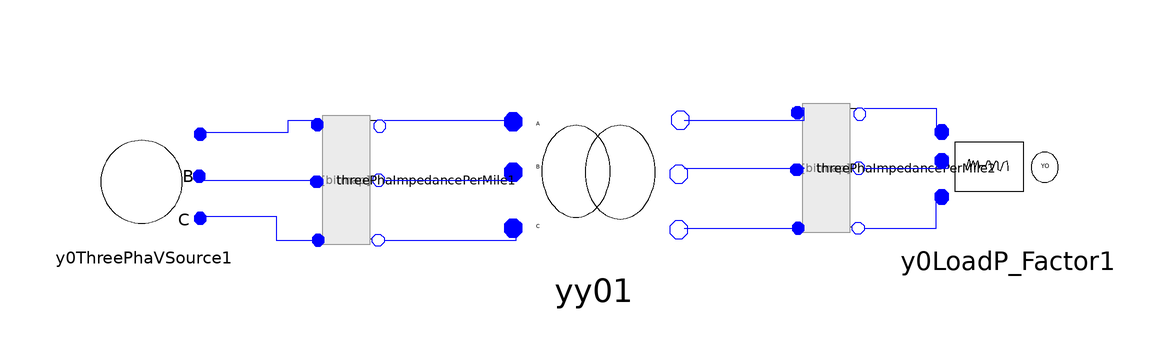

The Modelica model whose source follows is shown above as a component diagram (icons at their Placement, wires along their Line points).

model testThreePha4node
      Basic.ThreePhaseTransformer.GrYGrY yy01(N1 = 12.47, N2 = 4.16, Rp = 0.01, Sb = 6000, Vb = 4.16, Xp = 0.06) annotation(Placement(visible = true, transformation(origin = {7, 21}, extent = {{-15, -15}, {15, 15}}, rotation = 0)));
      Basic.ThreePhaImpedancePerMile threePhaImpedancePerMile1(Length = 2000, UR11 = 0.4576, UR12 = 0.1559, UR13 = 0.1535, UR21 = 0.1559, UR22 = 0.4666, UR23 = 0.158, UR31 = 0.1535, UR32 = 0.158, UR33 = 0.4615, UX11 = 1.078, UX12 = 0.5017, UX13 = 0.3849, UX21 = 0.5017, UX22 = 1.0482, UX23 = 0.4236, UX31 = 0.3849, UX32 = 0.4236, UX33 = 1.065) annotation(Placement(visible = true, transformation(origin = {-34, 20}, extent = {{-10, -10}, {10, 10}}, rotation = 90)));
      Basic.ThreePhaImpedancePerMile threePhaImpedancePerMile2(Length = 2500, UR11 = 0.4576, UR12 = 0.1559, UR13 = 0.1535, UR21 = 0.1559, UR22 = 0.4666, UR23 = 0.158, UR31 = 0.1535, UR32 = 0.158, UR33 = 0.4615, UX11 = 1.078, UX12 = 0.5017, UX13 = 0.3849, UX21 = 0.5017, UX22 = 1.0482, UX23 = 0.4236, UX31 = 0.3849, UX32 = 0.4236, UX33 = 1.0651) annotation(Placement(visible = true, transformation(origin = {46, 22}, extent = {{-10, -10}, {10, 10}}, rotation = 90)));
      Basic.Y0ThreePhaVSource y0ThreePhaVSource1(Vangle2 = -2 * Modelica.Constants.pi / 3, Vangle3 = 2 * Modelica.Constants.pi / 3, Vmag1 = 12470 / sqrt(3), Vmag2 = 12470 / sqrt(3), Vmag3 = 12470 / sqrt(3)) annotation(Placement(visible = true, transformation(origin = {-68, 20}, extent = {{-10, -10}, {10, 10}}, rotation = 0)));
      Basic.ThreePhaPQLoad.Y0LoadP_FactorLag y0LoadP_Factor1(P1 = 1275 * 1000, P2 = 1800 * 1000, P3 = 2375 * 1000, Power_Factor1 = 0.85, Power_Factor2 = 0.9, Power_Factor3 = 0.95) annotation(Placement(visible = true, transformation(origin = {76, 22}, extent = {{-12, -12}, {12, 12}}, rotation = 0)));
    equation
      connect(threePhaImpedancePerMile2.n1, y0LoadP_Factor1.pin3) annotation(Line(points = {{52, 12}, {64, 12}, {64, 18}, {64, 18}}, color = {0, 0, 255}));
      connect(threePhaImpedancePerMile2.n2, y0LoadP_Factor1.pin2) annotation(Line(points = {{52, 22}, {66, 22}, {66, 24}, {64, 24}}, color = {0, 0, 255}));
      connect(threePhaImpedancePerMile2.n3, y0LoadP_Factor1.pin1) annotation(Line(points = {{52, 32}, {64, 32}, {64, 28}, {64, 28}}, color = {0, 0, 255}));
      connect(yy01.pin_n2, threePhaImpedancePerMile2.p1) annotation(Line(points = {{22, 12}, {42, 12}, {42, 12}, {40, 12}}, color = {0, 0, 255}));
      connect(yy01.pin_n1, threePhaImpedancePerMile2.p2) annotation(Line(points = {{22, 22}, {42, 22}, {42, 22}, {40, 22}}, color = {0, 0, 255}));
      connect(yy01.pin_n, threePhaImpedancePerMile2.p3) annotation(Line(points = {{22, 30}, {42, 30}, {42, 32}, {40, 32}}, color = {0, 0, 255}));
      connect(threePhaImpedancePerMile1.n1, yy01.pin2) annotation(Line(points = {{-28, 10}, {-6, 10}, {-6, 12}, {-6, 12}}, color = {0, 0, 255}));
      connect(threePhaImpedancePerMile1.n2, yy01.pin1) annotation(Line(points = {{-28, 20}, {-6, 20}, {-6, 22}, {-6, 22}}, color = {0, 0, 255}));
      connect(threePhaImpedancePerMile1.n3, yy01.pin) annotation(Line(points = {{-28, 30}, {-6, 30}, {-6, 30}, {-6, 30}}, color = {0, 0, 255}));
      connect(y0ThreePhaVSource1.pin3, threePhaImpedancePerMile1.p1) annotation(Line(points = {{-58, 14}, {-46, 14}, {-46, 10}, {-40, 10}, {-40, 10}}, color = {0, 0, 255}));
      connect(y0ThreePhaVSource1.pin2, threePhaImpedancePerMile1.p2) annotation(Line(points = {{-58, 20}, {-40, 20}, {-40, 20}, {-40, 20}}, color = {0, 0, 255}));
      connect(y0ThreePhaVSource1.pin1, threePhaImpedancePerMile1.p3) annotation(Line(points = {{-58, 28}, {-44, 28}, {-44, 30}, {-40, 30}, {-40, 30}}, color = {0, 0, 255}));
    end testThreePha4node;